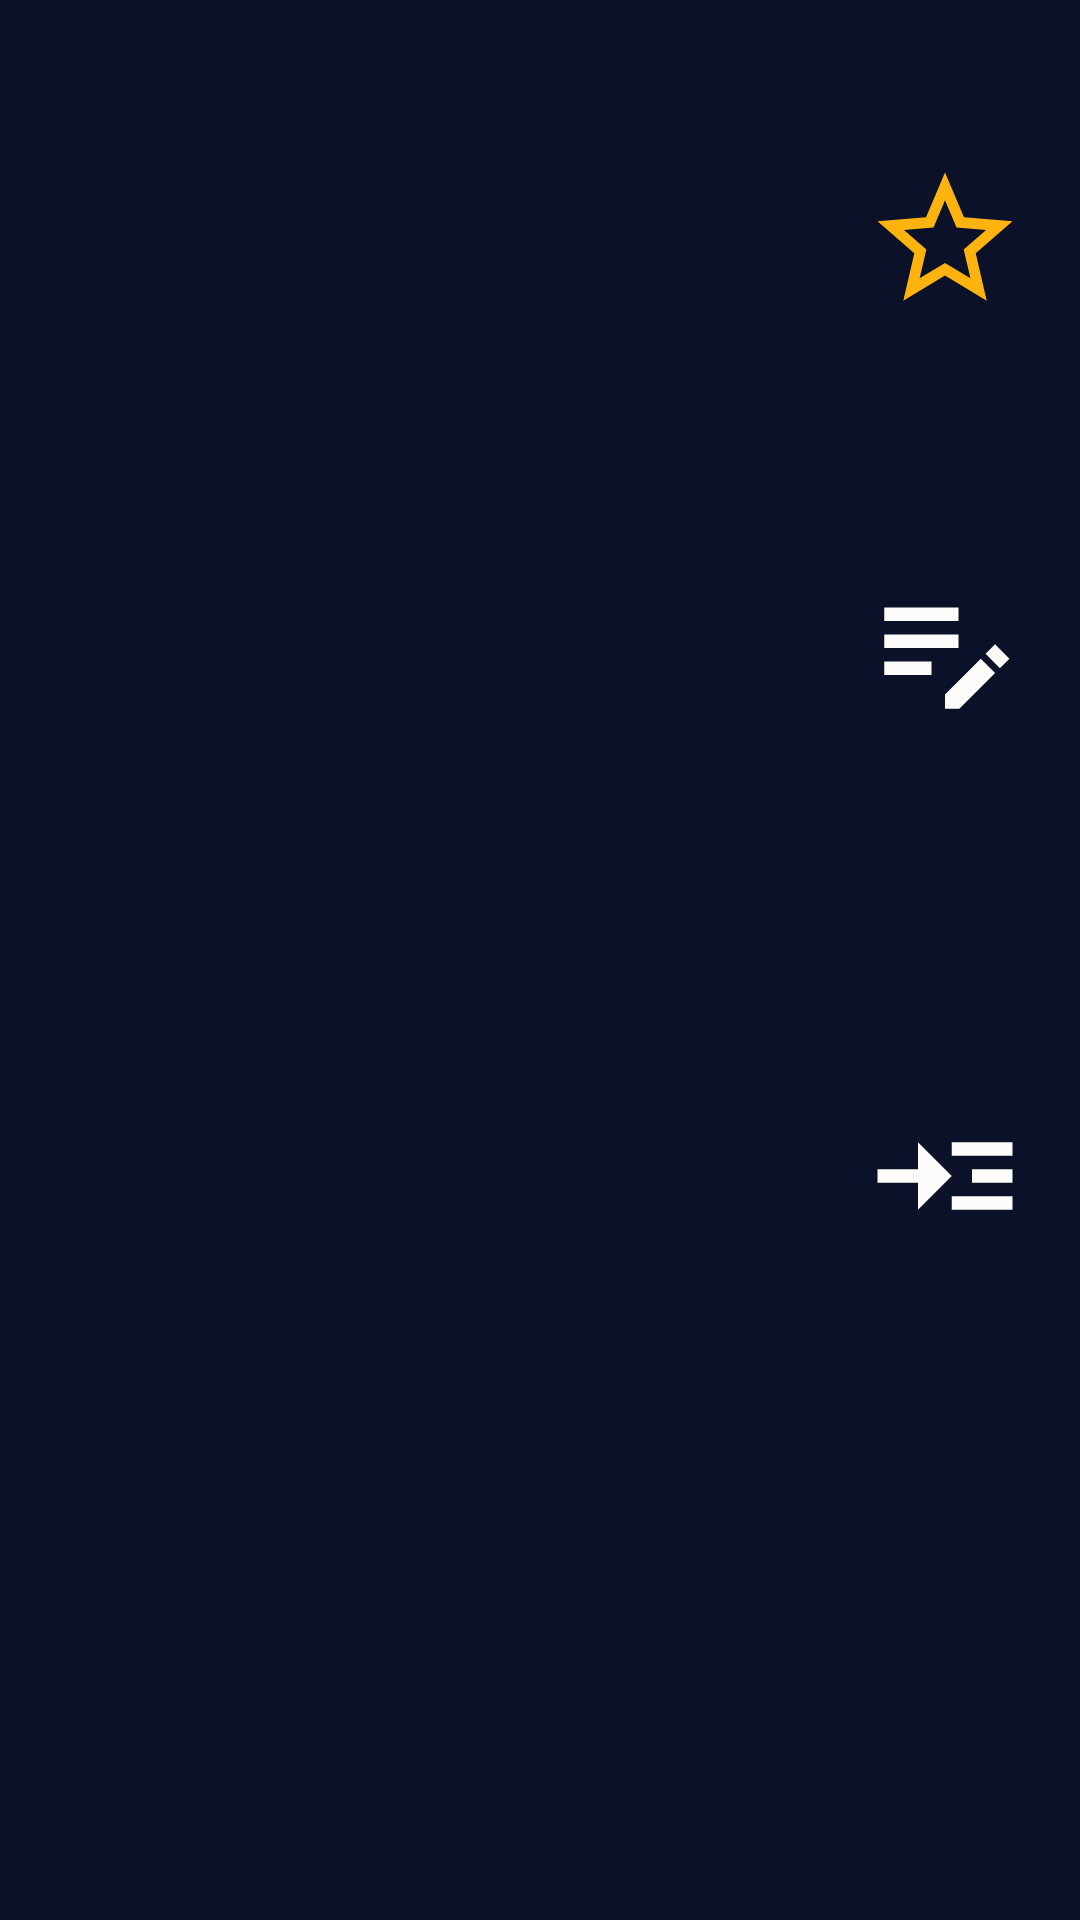

Layout XML and referenced resources for this Android screen:
<!-- AndroidManifest.xml: application theme Theme.AC01MyFavoriteMovies -->
<!-- res/layout/movie_item.xml -->
<?xml version="1.0" encoding="utf-8"?>
<androidx.constraintlayout.widget.ConstraintLayout xmlns:android="http://schemas.android.com/apk/res/android"
        xmlns:app="http://schemas.android.com/apk/res-auto"
        xmlns:tools="http://schemas.android.com/tools"
        style="@style/MovieItemMain"
        tools:context=".adapters.MovieAdapter">

    <androidx.constraintlayout.widget.Guideline
            android:id="@+id/GMovieItemColumn01"
            app:layout_constraintGuide_percent="0.05"
            style="@style/Column" /> 
    <androidx.constraintlayout.widget.Guideline
            android:id="@+id/GMovieItemColumn02"
            app:layout_constraintGuide_percent="0.80"
            style="@style/Column" /> 
    <androidx.constraintlayout.widget.Guideline
            android:id="@+id/GMovieItemColumn03"
            app:layout_constraintGuide_percent="0.95"
            style="@style/Column" /> 
    <androidx.constraintlayout.widget.Guideline
            android:id="@+id/GMovieItemRow01"
            app:layout_constraintGuide_percent="0.05"
            style="@style/Row" />  
    <androidx.constraintlayout.widget.Guideline
            android:id="@+id/GMovieItemRow02"
            app:layout_constraintGuide_percent="0.20"
            style="@style/Row" /> 
    <androidx.constraintlayout.widget.Guideline
            android:id="@+id/GMovieItemRow03"
            app:layout_constraintGuide_percent="0.475"
            style="@style/Row" />  
    <androidx.constraintlayout.widget.Guideline
            android:id="@+id/GMovieItemRow04"
            app:layout_constraintGuide_percent="0.75"
            style="@style/Row" /> 
    <androidx.constraintlayout.widget.Guideline
            android:id="@+id/GMovieItemRow05"
            app:layout_constraintGuide_percent="0.95"
            style="@style/Row" /> 

    <TextView
            android:id="@+id/TVMovieItemTitle"
            style="@style/MovieTitle"
            app:layout_constraintStart_toStartOf="@+id/GMovieItemColumn01"
            app:layout_constraintTop_toTopOf="@+id/GMovieItemRow01"
            app:layout_constraintBottom_toTopOf="@+id/GMovieItemRow02"
            app:layout_constraintEnd_toStartOf="@+id/GMovieItemColumn02"
            tools:text="Movie Title" /> 
    <ImageView
            android:id="@+id/IVMovieItemFavorite"
            style="@style/MovieFavorite"
            app:layout_constraintStart_toStartOf="@+id/GMovieItemColumn02"
            app:layout_constraintEnd_toStartOf="@+id/GMovieItemColumn03"
            app:layout_constraintBottom_toTopOf="@+id/GMovieItemRow02"
            app:layout_constraintTop_toTopOf="@+id/GMovieItemRow01" /> 
    <ImageView
            android:id="@+id/IVMovieItemErrorImage"
            style="@style/MovieItemError"
            app:layout_constraintBottom_toTopOf="@+id/GMovieItemRow04"
            app:layout_constraintStart_toStartOf="@+id/GMovieItemColumn01"
            app:layout_constraintTop_toTopOf="@+id/GMovieItemRow02"
            app:layout_constraintEnd_toStartOf="@+id/GMovieItemColumn02" /> 
    <ImageView
            android:id="@+id/IVMovieItemPoster"
            style="@style/MoviePoster"
            app:layout_constraintBottom_toTopOf="@+id/GMovieItemRow04"
            app:layout_constraintStart_toStartOf="@+id/GMovieItemColumn01"
            app:layout_constraintTop_toTopOf="@+id/GMovieItemRow02"
            app:layout_constraintEnd_toStartOf="@+id/GMovieItemColumn02" /> 
    <ProgressBar
            android:id="@+id/PBMovieItemPoster"
            style="@style/Loading"
            app:layout_constraintBottom_toTopOf="@+id/GMovieItemRow04"
            app:layout_constraintStart_toStartOf="@+id/GMovieItemColumn01"
            app:layout_constraintTop_toTopOf="@+id/GMovieItemRow02"
            app:layout_constraintEnd_toStartOf="@+id/GMovieItemColumn02" /> 
    <ImageView
            android:id="@+id/IVMovieItemEditRating"
            style="@style/MovieEditRating"
            app:layout_constraintStart_toStartOf="@+id/GMovieItemColumn02"
            app:layout_constraintEnd_toStartOf="@+id/GMovieItemColumn03"
            app:layout_constraintBottom_toTopOf="@+id/GMovieItemRow03"
            app:layout_constraintTop_toTopOf="@+id/GMovieItemRow02" /> 
    <ImageView
            android:id="@+id/IVMovieItemReadMore"
            style="@style/MovieReadMore"
            app:layout_constraintStart_toStartOf="@+id/GMovieItemColumn02"
            app:layout_constraintEnd_toStartOf="@+id/GMovieItemColumn03"
            app:layout_constraintBottom_toTopOf="@+id/GMovieItemRow04"
            app:layout_constraintTop_toTopOf="@+id/GMovieItemRow03" /> 
    <TextView
            android:id="@+id/TVMovieItemReleaseDate"
            style="@style/MovieBasicText"
            android:layout_margin="5dp"
            app:layout_constraintStart_toStartOf="@+id/GMovieItemColumn01"
            app:layout_constraintTop_toTopOf="@+id/GMovieItemRow04"
            app:layout_constraintBottom_toTopOf="@+id/GMovieItemRow05"
            app:layout_constraintEnd_toStartOf="@+id/GMovieItemColumn02"
            tools:text="10 July 2003" /> 
    <TextView
            android:id="@+id/TVMovieItemRating"
            style="@style/MovieItemRatingText"
            app:layout_constraintStart_toStartOf="@+id/GMovieItemColumn02"
            app:layout_constraintTop_toTopOf="@+id/GMovieItemRow04"
            app:layout_constraintBottom_toTopOf="@+id/GMovieItemRow05"
            app:layout_constraintEnd_toStartOf="@+id/GMovieItemColumn03"
            tools:text="10" /> 
</androidx.constraintlayout.widget.ConstraintLayout>
<!-- resources referenced by this layout -->
<resources>
  <style name="Column" parent="LayoutWW">
          <item name="android:orientation">vertical</item>
      </style>
  <style name="Loading" parent="Layout00">
          <item name="android:visibility">gone</item>
      </style>
  <style name="MovieBasicText" parent="Layout00">
          <item name="android:textColor">@color/tea_green</item>
          <item name="android:autoSizeTextType">uniform</item>
          <item name="android:gravity">center_vertical|start</item>
          <item name="android:lines">1</item>
      </style>
  <style name="MovieEditRating" parent="MovieBasicImage">
          <item name="android:contentDescription">@string/edit_user_rating</item>
          <item name="android:src">@drawable/sharp_edit_note</item>
      </style>
  <style name="MovieFavorite" parent="MovieBasicImage">
          <item name="android:contentDescription">@string/favorite</item>
          <item name="android:src">@drawable/sharp_star_outline</item>
      </style>
  <style name="MovieItemError" parent="MovieBasicImage">
          <item name="android:src">@drawable/baseline_clear_24</item>
          <item name="android:visibility">gone</item>
          <item name="android:contentDescription">@string/error</item>
      </style>
  <style name="MovieItemMain">
          <item name="android:layout_width">match_parent</item>
          <item name="android:background">@color/oxford_blue</item>
          <item name="android:layout_height">350dp</item>
      </style>
  <style name="MovieItemRatingText" parent="MovieBasicText">
          <item name="android:gravity">center_vertical|center_horizontal</item>
      </style>
  <style name="MoviePoster" parent="MovieBasicImage">
          <item name="android:contentDescription">@string/movie_poster</item>
      </style>
  <style name="MovieReadMore" parent="MovieBasicImage">
          <item name="android:contentDescription">@string/read_more</item>
          <item name="android:src">@drawable/sharp_read_more</item>
      </style>
  <style name="MovieTitle" parent="MovieBasicText">
          <item name="android:textStyle">bold</item>
      </style>
  <style name="Row" parent="LayoutWW">
          <item name="android:orientation">horizontal</item>
      </style>
  <style name="LayoutWW">
          <item name="android:layout_width">wrap_content</item>
          <item name="android:layout_height">wrap_content</item>
      </style>
  <style name="Layout00">
          <item name="android:layout_width">0dp</item>
          <item name="android:layout_height">0dp</item>
      </style>
  <color name="tea_green" hex="FFBDD9BF">#FFBDD9BF</color>
  <style name="MovieBasicImage" parent="Layout00">
          <item name="android:scaleType">fitCenter</item>
          <item name="android:adjustViewBounds">true</item>
      </style>
  <string name="edit_user_rating">Edit User Rating</string>
  <string name="favorite">Favorite</string>
  <!-- drawable baseline_clear_24 (drawable) -->
  <vector android:height="24dp" android:tint="@color/cornell_red"
      android:viewportHeight="24" android:viewportWidth="24"
      android:width="24dp" xmlns:android="http://schemas.android.com/apk/res/android">
      <path android:fillColor="@android:color/white" android:pathData="M19,6.41L17.59,5 12,10.59 6.41,5 5,6.41 10.59,12 5,17.59 6.41,19 12,13.41 17.59,19 19,17.59 13.41,12z"/>
  </vector>
  <string name="error">Error</string>
  <color name="oxford_blue" hex="#FF0A1128">#FF0A1128</color>
  <string name="movie_poster">Movie Poster</string>
  <string name="read_more">Read More</string>
  <color name="black">#FF000000</color>
  <color name="cerulean" hex="#FF1282A2">#FF1282A2</color>
  <color name="indigo_dye" hex="#FF034078">#FF034078</color>
  <color name="white">#FFFEFCFB</color>
  <color name="cornell_red" hex="FFBD1E1E">#FFBD1E1E</color>
</resources>
